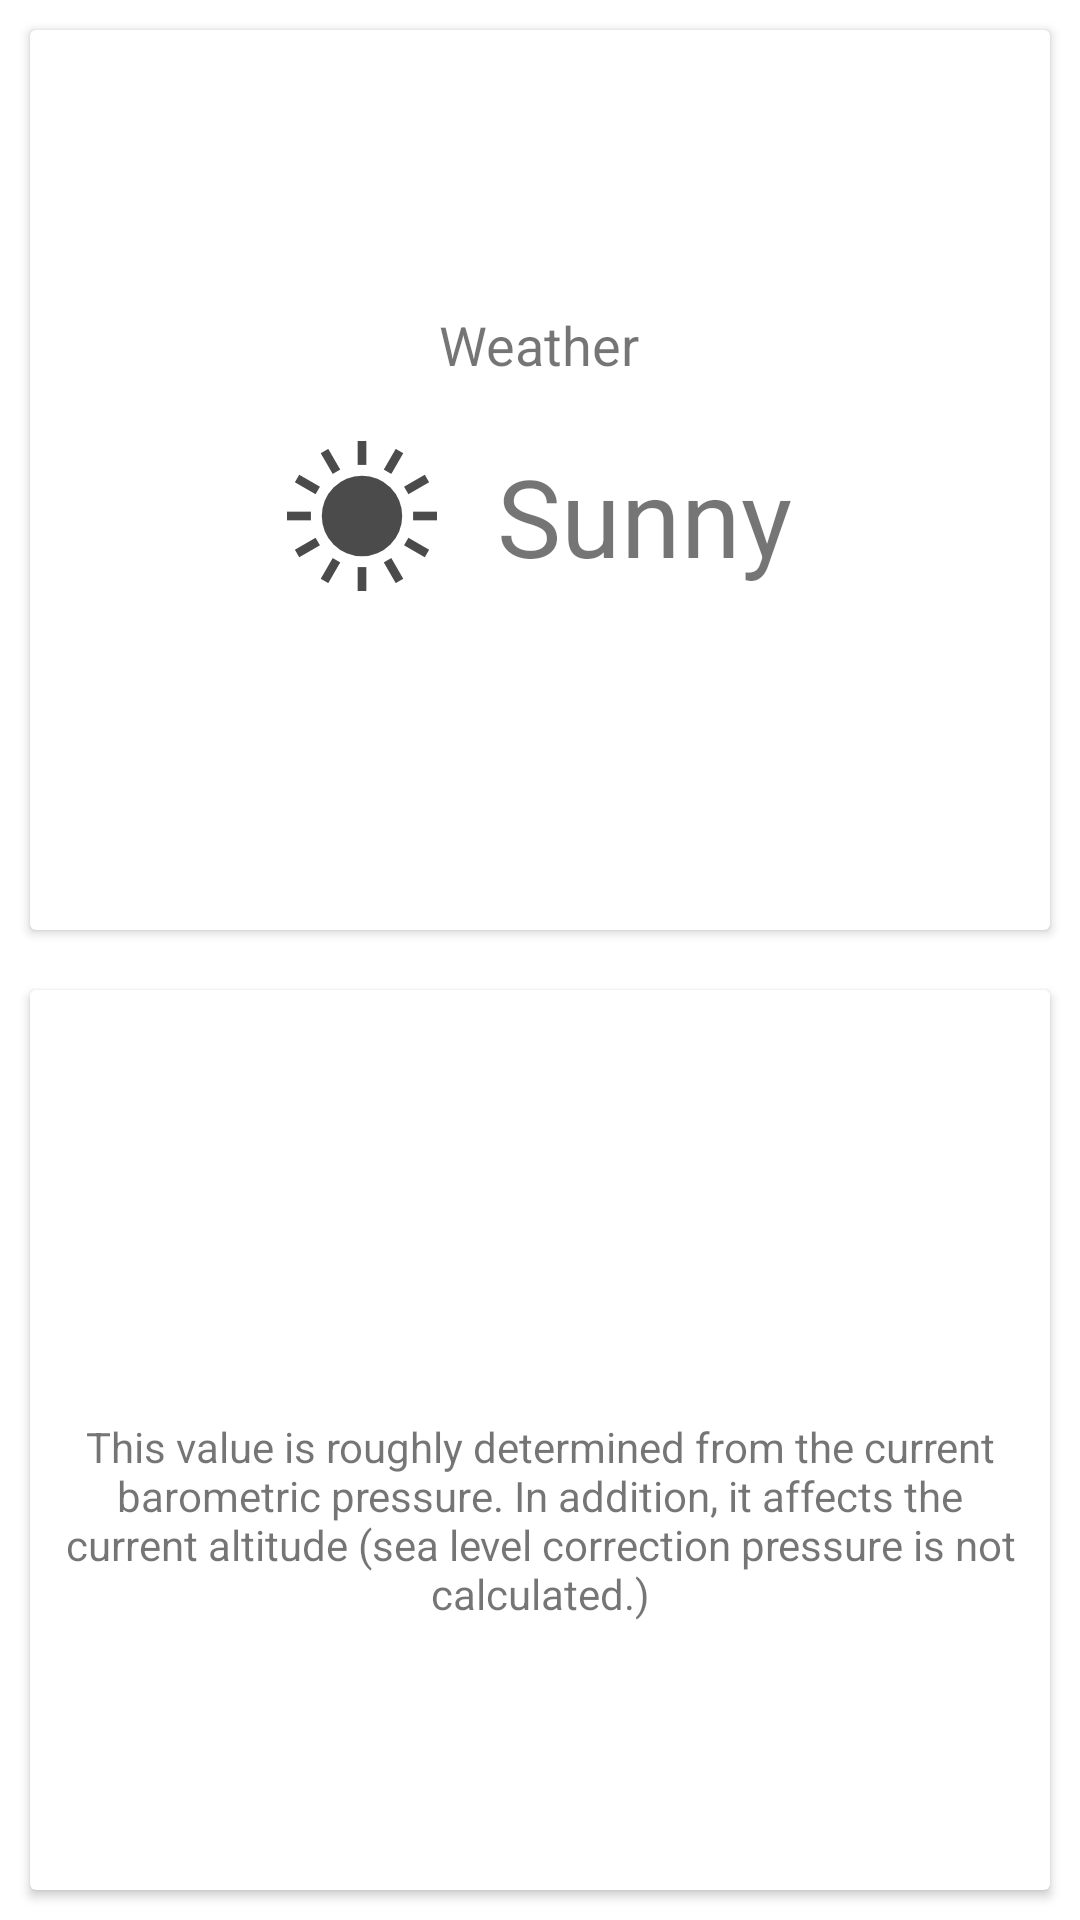

Produce the Android XML layout that renders to this screen, including the resource entries it uses.
<!-- AndroidManifest.xml: application theme AppTheme -->
<!-- res/layout/fragment_offline_weather.xml -->
<?xml version="1.0" encoding="utf-8"?>
<LinearLayout xmlns:android="http://schemas.android.com/apk/res/android"
    xmlns:app="http://schemas.android.com/apk/res-auto"
    android:orientation="vertical" android:layout_width="match_parent"
    android:layout_height="match_parent">

    <androidx.cardview.widget.CardView
        android:layout_width="match_parent"
        android:layout_height="match_parent"
        android:layout_margin="10sp"
        android:layout_weight="1" >

        <LinearLayout
            android:gravity="center"
            android:layout_width="match_parent"
            android:layout_height="match_parent"
            android:orientation="vertical">

            <TextView
                android:id="@+id/textView3"
                android:layout_width="wrap_content"
                android:layout_height="wrap_content"
                android:text="@string/weather"
                android:textSize="18sp" />

            <LinearLayout
                android:layout_width="wrap_content"
                android:layout_height="wrap_content"
                android:layout_margin="10sp"
                android:orientation="horizontal">

                <ImageView
                    android:id="@+id/fragment_offline__weather_imageview"
                    android:layout_width="50sp"
                    android:layout_margin="10sp"
                    android:layout_height="50sp"
                    android:layout_weight="1"
                    app:srcCompat="@drawable/ic_weather_sun" />

                <TextView
                    android:id="@+id/fragment_offline__weather_textview"
                    android:layout_gravity="center"
                    android:layout_width="wrap_content"
                    android:layout_margin="10sp"
                    android:layout_height="wrap_content"
                    android:layout_weight="1"
                    android:textSize="36sp"
                    android:text="@string/weather_sun" />
            </LinearLayout>

        </LinearLayout>
    </androidx.cardview.widget.CardView>

    <androidx.cardview.widget.CardView
        android:layout_width="match_parent"
        android:layout_height="match_parent"
        android:layout_margin="10sp"
        android:layout_weight="1" >

        <LinearLayout
            android:layout_width="match_parent"
            android:gravity="center"
            android:layout_height="match_parent"
            android:orientation="vertical">

            <TextView
                android:id="@+id/fragment_offline_weather_textview"
                android:layout_width="wrap_content"
                android:layout_height="wrap_content"
                android:text=""
                android:textSize="40sp" />
            <TextView
                android:id="@+id/fragment_offline_weather_kaimen_hosei_kiatsu_textview"
                android:layout_width="wrap_content"
                android:layout_margin="10sp"
                android:gravity="center"
                android:drawableStart="@drawable/ic_info_outline_black_24dp"
                android:layout_height="wrap_content"
                android:text="@string/offline_weather_descriotion"
                android:textSize="14sp" />
        </LinearLayout>
    </androidx.cardview.widget.CardView>

</LinearLayout>
<!-- resources referenced by this layout -->
<resources>
  <!-- drawable ic_weather_sun (drawable) -->
  <vector xmlns:android="http://schemas.android.com/apk/res/android"
      android:width="512dp"
      android:height="512dp"
      android:viewportWidth="512"
      android:viewportHeight="512">
    <path
        android:pathData="M118.725,256a137.275,137.28 0,1 0,274.55 0a137.275,137.28 0,1 0,-274.55 0z"
        android:fillColor="#4B4B4B"/>
    <path
        android:pathData="M241.16,0h29.68v81.62h-29.68z"
        android:fillColor="#4B4B4B"/>
    <path
        android:pathData="M241.16,430.38h29.68v81.62h-29.68z"
        android:fillColor="#4B4B4B"/>
    <path
        android:pathData="M181.665,97.56l-40.81,-70.68l-25.705,14.84l40.81,70.69z"
        android:fillColor="#4B4B4B"/>
    <path
        android:pathData="M371.146,485.102l-40.817,-70.681l25.7,-14.841l40.817,70.681z"
        android:fillColor="#4B4B4B"/>
    <path
        android:pathData="M26.88,140.85l70.685,40.81l14.845,-25.7l-70.69,-40.81z"
        android:fillColor="#4B4B4B"/>
    <path
        android:pathData="M399.594,356.04l70.691,40.81l14.84,-25.7l-70.69,-40.81z"
        android:fillColor="#4B4B4B"/>
    <path
        android:pathData="M0,241.16h81.625v29.68h-81.625z"
        android:fillColor="#4B4B4B"/>
    <path
        android:pathData="M430.375,241.16h81.625v29.68h-81.625z"
        android:fillColor="#4B4B4B"/>
    <path
        android:pathData="M26.88,371.14l14.84,25.71l70.686,-40.81l-14.841,-25.71z"
        android:fillColor="#4B4B4B"/>
    <path
        android:pathData="M485.125,140.85l-14.84,-25.7l-70.691,40.81l14.841,25.7z"
        android:fillColor="#4B4B4B"/>
    <path
        android:pathData="M140.872,485.133l-25.705,-14.841l40.812,-70.686l25.705,14.841z"
        android:fillColor="#4B4B4B"/>
    <path
        android:pathData="M330.335,97.56l25.705,14.85l40.81,-70.69l-25.7,-14.84z"
        android:fillColor="#4B4B4B"/>
  </vector>
  <string name="offline_weather_descriotion">This value is roughly determined from the current barometric pressure. In addition, it affects the current altitude (sea level correction pressure is not calculated.)</string>
  <string name="weather">Weather</string>
  <string name="weather_sun">Sunny</string>
  <style name="AppTheme" parent="Theme.MaterialComponents.Light.DarkActionBar">
          
          <item name="colorPrimary">@color/colorPrimary</item>
          <item name="colorPrimaryDark">@color/colorPrimaryDark</item>
          <item name="colorAccent">@color/colorAccent</item>
      </style>
  <color name="colorPrimary">#009be5</color>
  <color name="colorPrimaryDark">#006db3</color>
  <color name="colorAccent">#63ccff</color>
</resources>
